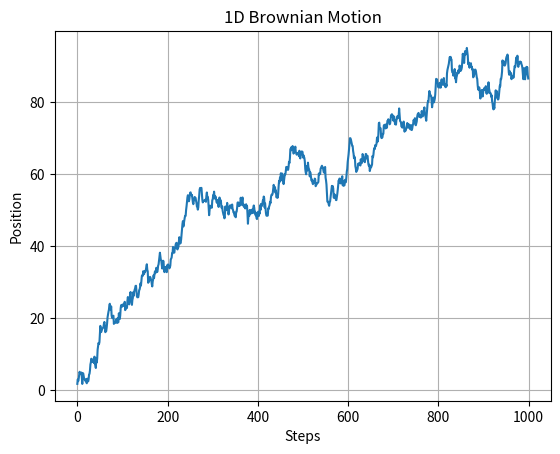
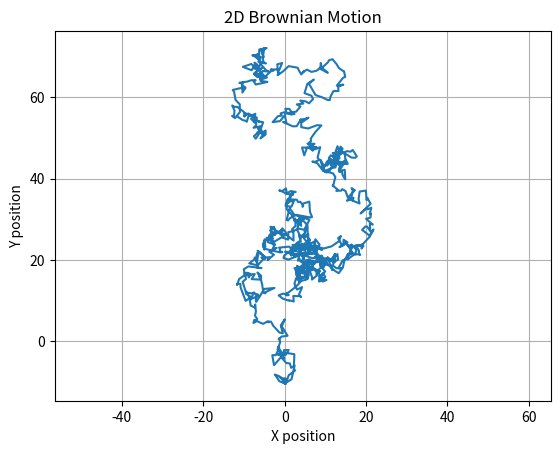
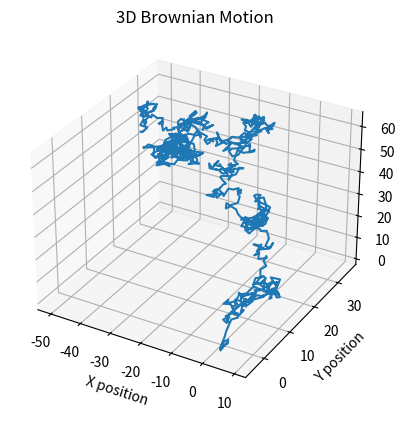

The script that saved these images, in order:
import numpy as np
import matplotlib.pyplot as plt

# Function to simulate Brownian motion
def brownian_motion_1d(n_steps, step_size=1):
    steps = np.random.normal(0, step_size, size=n_steps)
    return np.cumsum(steps)

def brownian_motion_2d(n_steps, step_size=1):
    steps_x = np.random.normal(0, step_size, size=n_steps)
    steps_y = np.random.normal(0, step_size, size=n_steps)
    x = np.cumsum(steps_x)
    y = np.cumsum(steps_y)
    return x, y

def brownian_motion_3d(n_steps, step_size=1):
    steps_x = np.random.normal(0, step_size, size=n_steps)
    steps_y = np.random.normal(0, step_size, size=n_steps)
    steps_z = np.random.normal(0, step_size, size=n_steps)
    x = np.cumsum(steps_x)
    y = np.cumsum(steps_y)
    z = np.cumsum(steps_z)
    return x, y, z

# Function to plot and save 1D Brownian motion
def plot_brownian_1d(n_steps, step_size=1, file_name='brownian_1d.png'):
    x = np.arange(n_steps)
    y = brownian_motion_1d(n_steps, step_size)
    plt.figure()
    plt.plot(x, y)
    plt.title('1D Brownian Motion')
    plt.xlabel('Steps')
    plt.ylabel('Position')
    plt.grid(True)
    plt.savefig(file_name)
    plt.close()

# Function to plot and save 2D Brownian motion
def plot_brownian_2d(n_steps, step_size=1, file_name='brownian_2d.png'):
    x, y = brownian_motion_2d(n_steps, step_size)
    plt.figure()
    plt.plot(x, y)
    plt.title('2D Brownian Motion')
    plt.xlabel('X position')
    plt.ylabel('Y position')
    plt.grid(True)
    plt.axis('equal')
    plt.savefig(file_name)
    plt.close()

# Function to plot and save 3D Brownian motion
def plot_brownian_3d(n_steps, step_size=1, file_name='brownian_3d.png'):
    from mpl_toolkits.mplot3d import Axes3D
    x, y, z = brownian_motion_3d(n_steps, step_size)
    fig = plt.figure()
    ax = fig.add_subplot(111, projection='3d')
    ax.plot(x, y, z)
    ax.set_title('3D Brownian Motion')
    ax.set_xlabel('X position')
    ax.set_ylabel('Y position')
    ax.set_zlabel('Z position')
    plt.savefig(file_name)
    plt.close()

# Parameters
n_steps = 1000  # Number of steps
step_size = 1   # Size of each step

# Generate and save plots
plot_brownian_1d(n_steps, step_size, file_name='./brownian_1d.png')
plot_brownian_2d(n_steps, step_size, file_name='./brownian_2d.png')
plot_brownian_3d(n_steps, step_size, file_name='./brownian_3d.png')

print("Brownian motion plots have been saved.")
